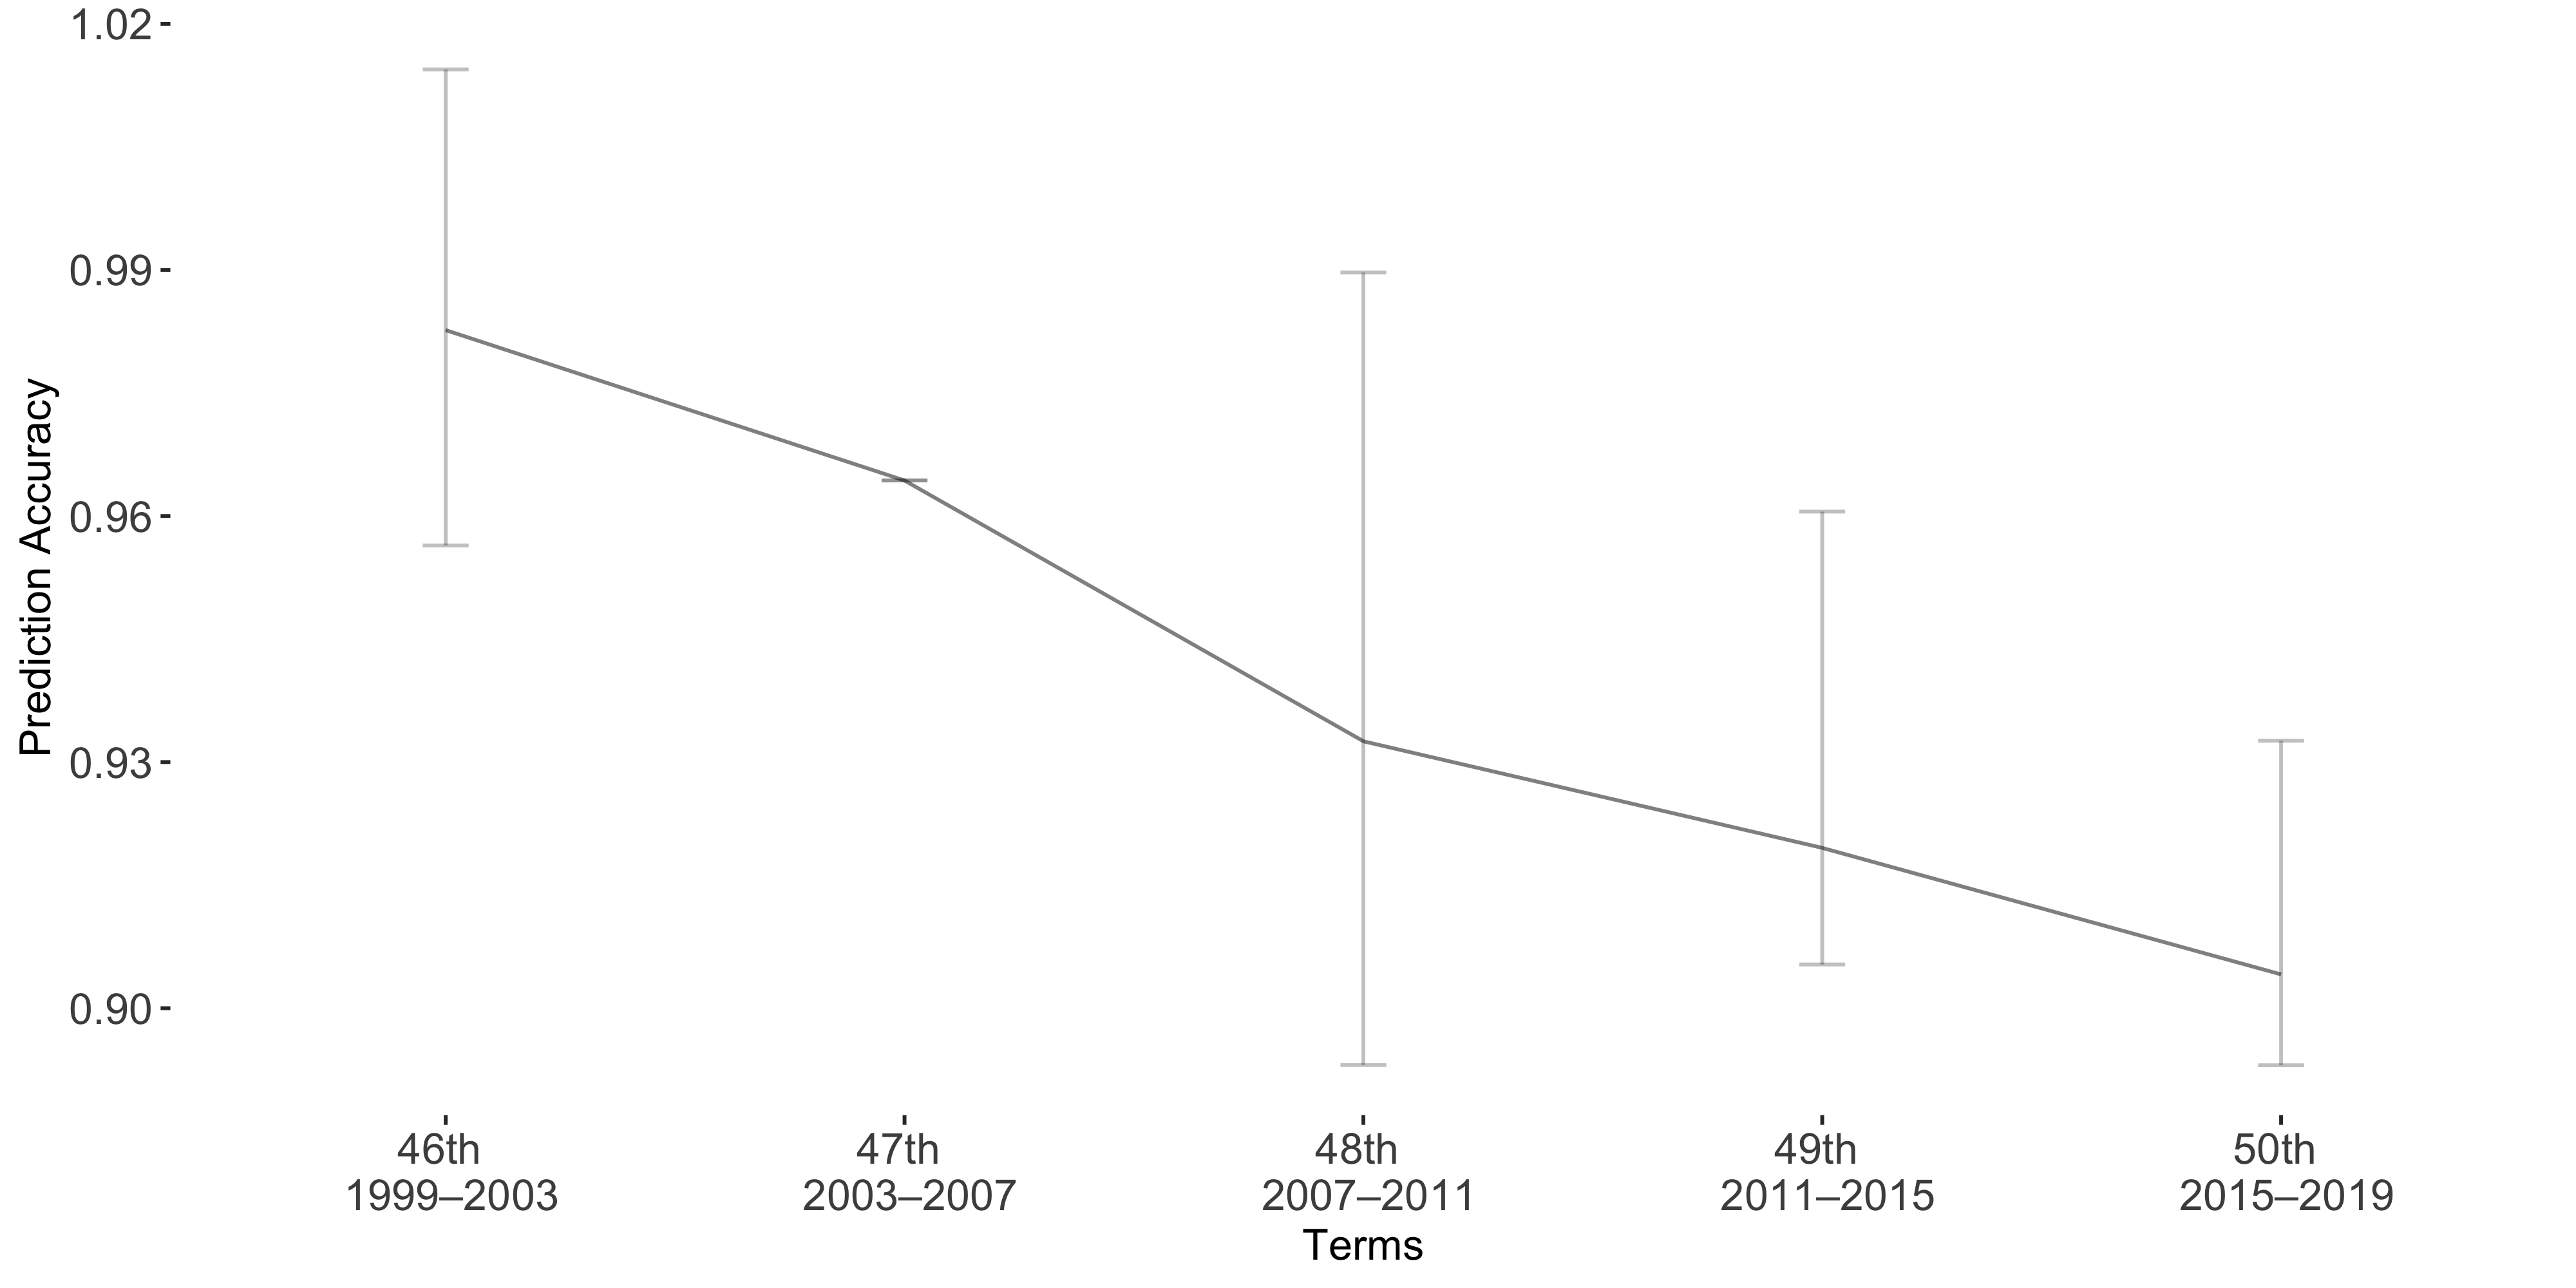

The data file committed next to this chart (first rows):
Term, Accuracy, lb, ub
Term1, 0.9827, -0.03178, 0.02626
Term2, 0.9643, 0, 0
Term3, 0.9325, -0.05714, 0.03947
Term4, 0.9195, -0.04099, 0.01422
Term5, 0.9041, -0.02849, 0.01108
